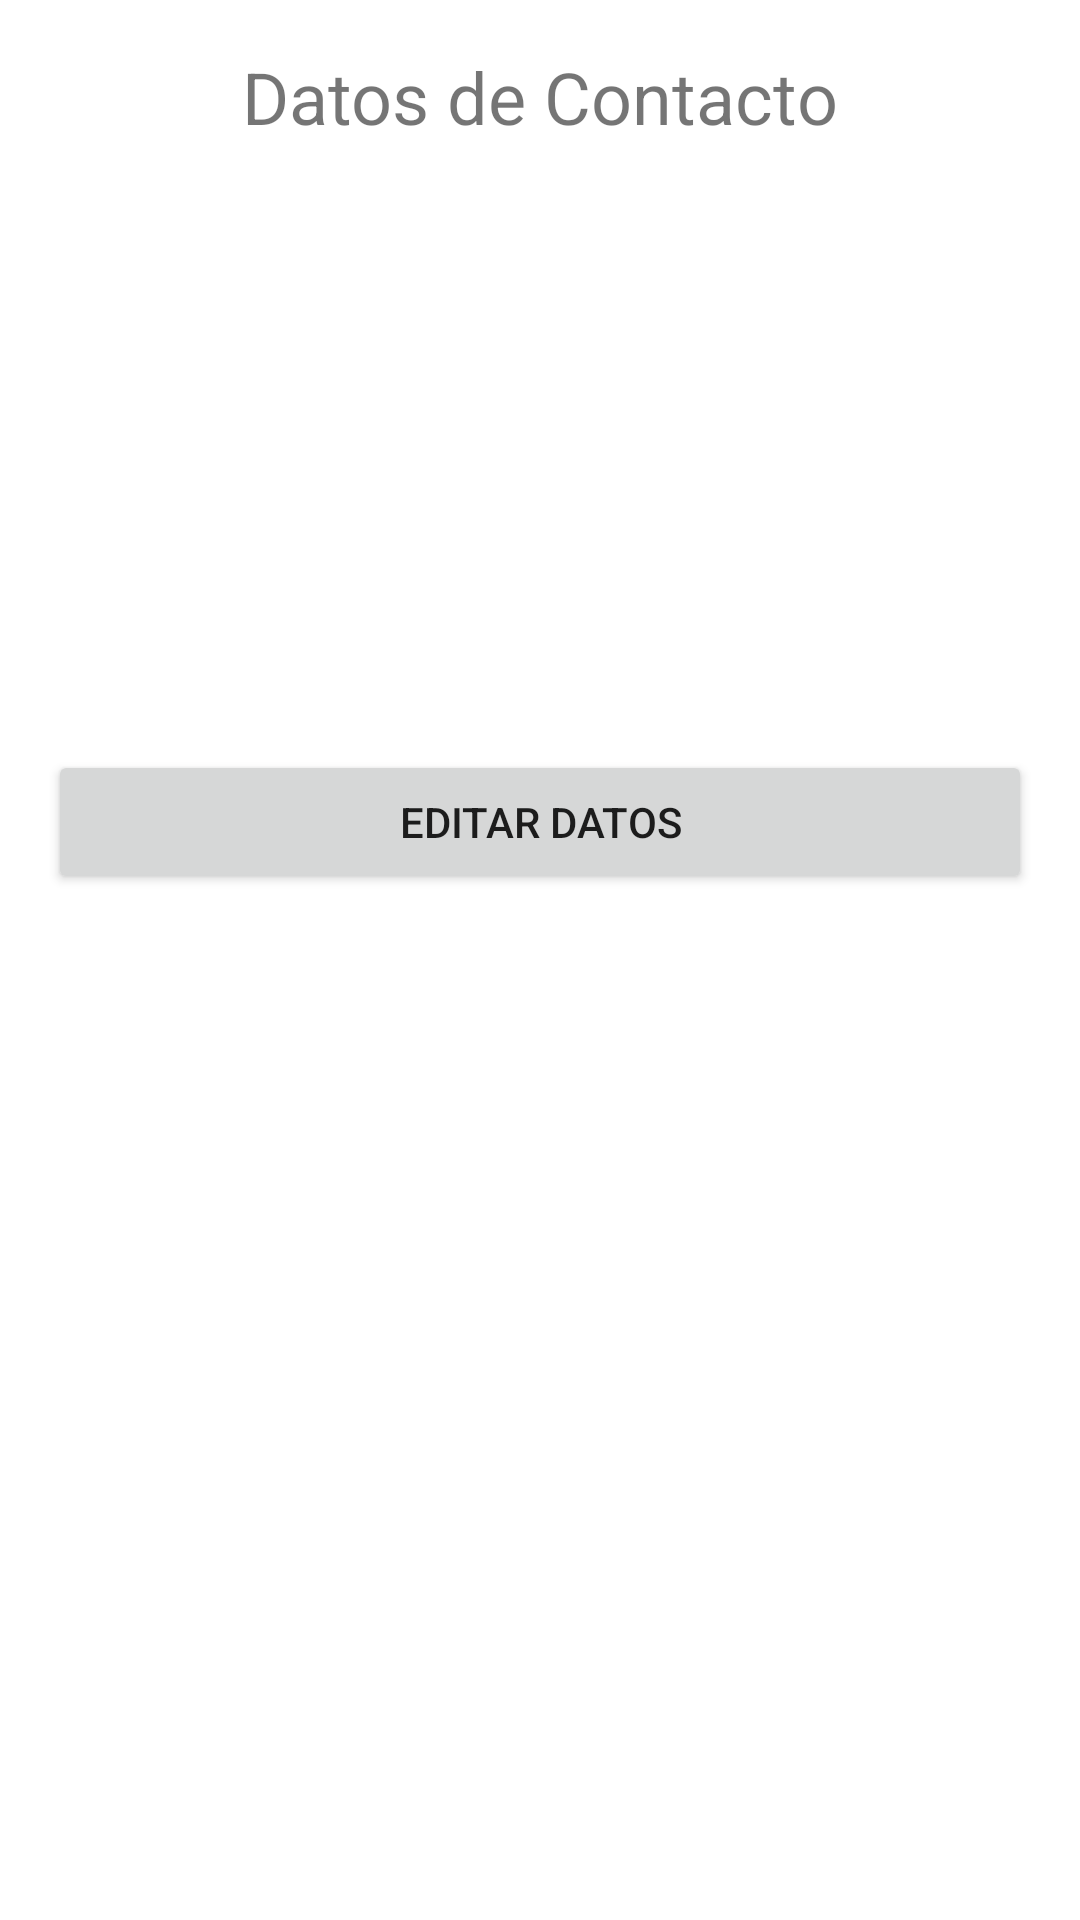

Android layout source for this screen:
<!-- AndroidManifest.xml: application theme Theme.FormularioContactoApp -->
<!-- res/layout/activity_detalle_contacto.xml -->
<?xml version="1.0" encoding="utf-8"?>
<LinearLayout xmlns:android="http://schemas.android.com/apk/res/android"
    xmlns:tools="http://schemas.android.com/tools"
    android:layout_width="match_parent"
    android:layout_height="match_parent"
    android:orientation="vertical"
    android:padding="16dp"
    tools:context=".DetalleContactoActivity">

    
    <TextView
        android:layout_width="wrap_content"
        android:layout_height="wrap_content"
        android:text="Datos de Contacto"
        android:textSize="24sp"
        android:layout_gravity="center_horizontal"
        android:layout_marginBottom="24dp" />

    
    <TextView
        android:id="@+id/nombre_text_view"
        android:layout_width="wrap_content"
        android:layout_height="wrap_content"
        android:textSize="18sp"
        android:layout_marginBottom="8dp" />

    
    <TextView
        android:id="@+id/fecha_nacimiento_text_view"
        android:layout_width="wrap_content"
        android:layout_height="wrap_content"
        android:textSize="18sp"
        android:layout_marginBottom="8dp" />

    
    <TextView
        android:id="@+id/telefono_text_view"
        android:layout_width="wrap_content"
        android:layout_height="wrap_content"
        android:textSize="18sp"
        android:layout_marginBottom="8dp" />

    
    <TextView
        android:id="@+id/email_text_view"
        android:layout_width="wrap_content"
        android:layout_height="wrap_content"
        android:textSize="18sp"
        android:layout_marginBottom="8dp" />

    
    <TextView
        android:id="@+id/descripcion_text_view"
        android:layout_width="wrap_content"
        android:layout_height="wrap_content"
        android:textSize="18sp"
        android:layout_marginBottom="24dp" />

    
    <Button
        android:id="@+id/editar_button"
        android:layout_width="match_parent"
        android:layout_height="wrap_content"
        android:text="Editar datos" />

</LinearLayout>
<!-- resources referenced by this layout -->
<resources>
  <style name="Theme.FormularioContactoApp" parent="Theme.MaterialComponents.Light.DarkActionBar" />
</resources>
